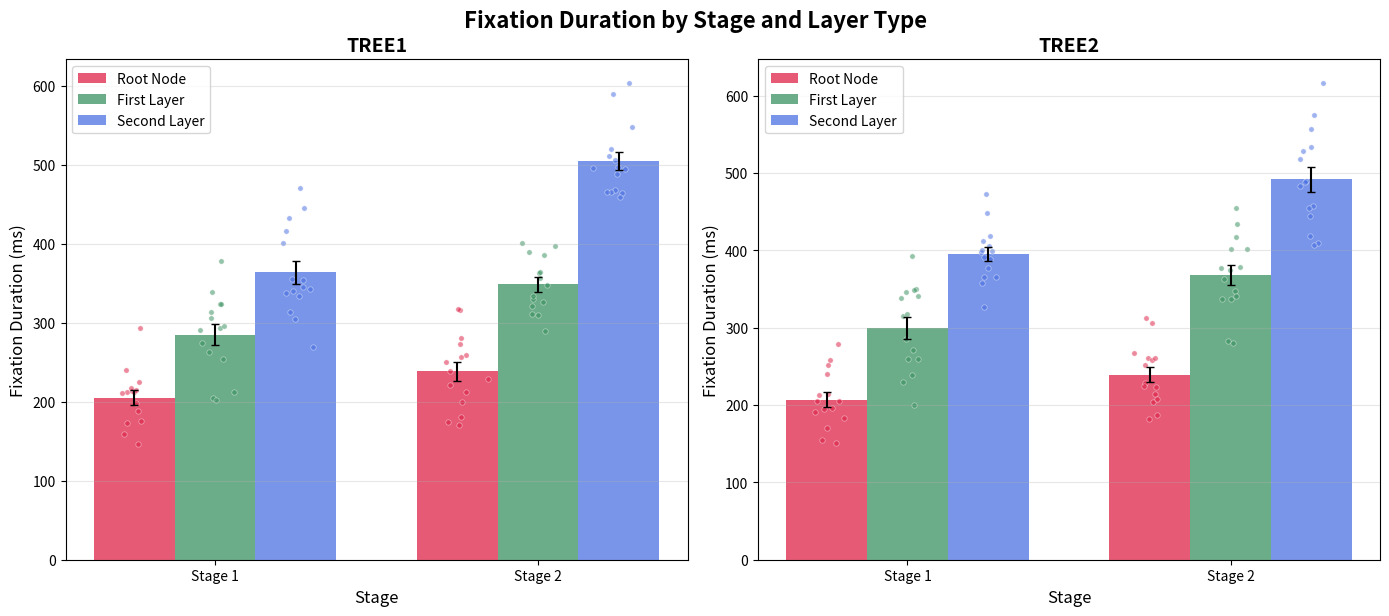

Recreate this plot in Python.
#!/usr/bin/env python3
"""
Quick plotting script - assumes you already have the processed fixation data
"""

import pandas as pd
import numpy as np
import matplotlib.pyplot as plt

def quick_plot_fixation(df):
    """
    Quick plot function for fixation data.
    Assumes df has columns: ['wid', 'stage', 'layer_type', 'tree_type', 'fixation_duration']
    """
    
    # Filter for stages 1 and 2, tree1 and tree2
    df_plot = df[
        (df['stage'].isin([1, 2])) & 
        (df['tree_type'].isin(['tree1', 'tree2']))
    ].copy()
    
    # Aggregate by participant
    agg_data = df_plot.groupby(['wid', 'stage', 'layer_type', 'tree_type'])['fixation_duration'].sum().reset_index()
    
    # Create figure
    fig, (ax1, ax2) = plt.subplots(1, 2, figsize=(14, 6))
    
    # Colors for each layer type
    colors = {'other': '#DC143C', 'first_layer': '#2E8B57', 'second_layer': '#4169E1'}
    labels = {'other': 'Root Node', 'first_layer': 'First Layer', 'second_layer': 'Second Layer'}
    
    for ax, tree in zip([ax1, ax2], ['tree1', 'tree2']):
        tree_data = agg_data[agg_data['tree_type'] == tree]
        
        # Calculate means and SEMs
        stats = tree_data.groupby(['stage', 'layer_type'])['fixation_duration'].agg(['mean', 'sem']).reset_index()
        
        # Bar plot setup
        stages = [1, 2]
        x = np.arange(len(stages))
        width = 0.25
        
        for i, layer in enumerate(['other', 'first_layer', 'second_layer']):
            layer_stats = stats[stats['layer_type'] == layer]
            
            means = []
            sems = []
            for stage in stages:
                stage_data = layer_stats[layer_stats['stage'] == stage]
                if len(stage_data) > 0:
                    means.append(stage_data['mean'].iloc[0])
                    sems.append(stage_data['sem'].iloc[0])
                else:
                    means.append(0)
                    sems.append(0)
            
            # Plot bars
            ax.bar(x + i*width, means, width, label=labels[layer], 
                  color=colors[layer], alpha=0.7, yerr=sems, capsize=3)
            
            # Add scatter points for individual participants
            for j, stage in enumerate(stages):
                participant_data = tree_data[
                    (tree_data['stage'] == stage) & 
                    (tree_data['layer_type'] == layer)
                ]
                if len(participant_data) > 0:
                    jitter = np.random.normal(0, width/10, len(participant_data))
                    ax.scatter(x[j] + i*width + jitter, participant_data['fixation_duration'],
                             color=colors[layer], alpha=0.5, s=15, edgecolors='white', linewidth=0.5)
        
        # Styling
        ax.set_title(f'{tree.upper()}', fontsize=14, fontweight='bold')
        ax.set_xlabel('Stage', fontsize=12)
        ax.set_ylabel('Fixation Duration (ms)', fontsize=12)
        ax.set_xticks(x + width)
        ax.set_xticklabels(['Stage 1', 'Stage 2'])
        ax.legend()
        ax.grid(True, alpha=0.3, axis='y')
        ax.set_ylim(bottom=0)
    
    plt.tight_layout()
    plt.suptitle('Fixation Duration by Stage and Layer Type', fontsize=16, fontweight='bold', y=1.02)
    plt.savefig('fixation_plot.png', dpi=300, bbox_inches='tight')
    plt.show()

# If you want to test with sample data:
if __name__ == "__main__":
    # Create sample data for testing
    np.random.seed(42)
    data = []
    
    for wid in [f'P{i}' for i in range(1, 16)]:  # 15 participants
        for tree in ['tree1', 'tree2']:
            for stage in [1, 2]:
                for layer in ['other', 'first_layer', 'second_layer']:
                    # Generate realistic durations
                    base = 200
                    if layer == 'first_layer': base = 300
                    elif layer == 'second_layer': base = 400
                    if stage == 2: base *= 1.2
                    
                    duration = max(0, np.random.normal(base, 50))
                    data.append({
                        'wid': wid, 'stage': stage, 'layer_type': layer, 
                        'tree_type': tree, 'fixation_duration': duration
                    })
    
    df_sample = pd.DataFrame(data)
    quick_plot_fixation(df_sample)
    
    print("Sample plot created. Replace df_sample with your actual data.")
